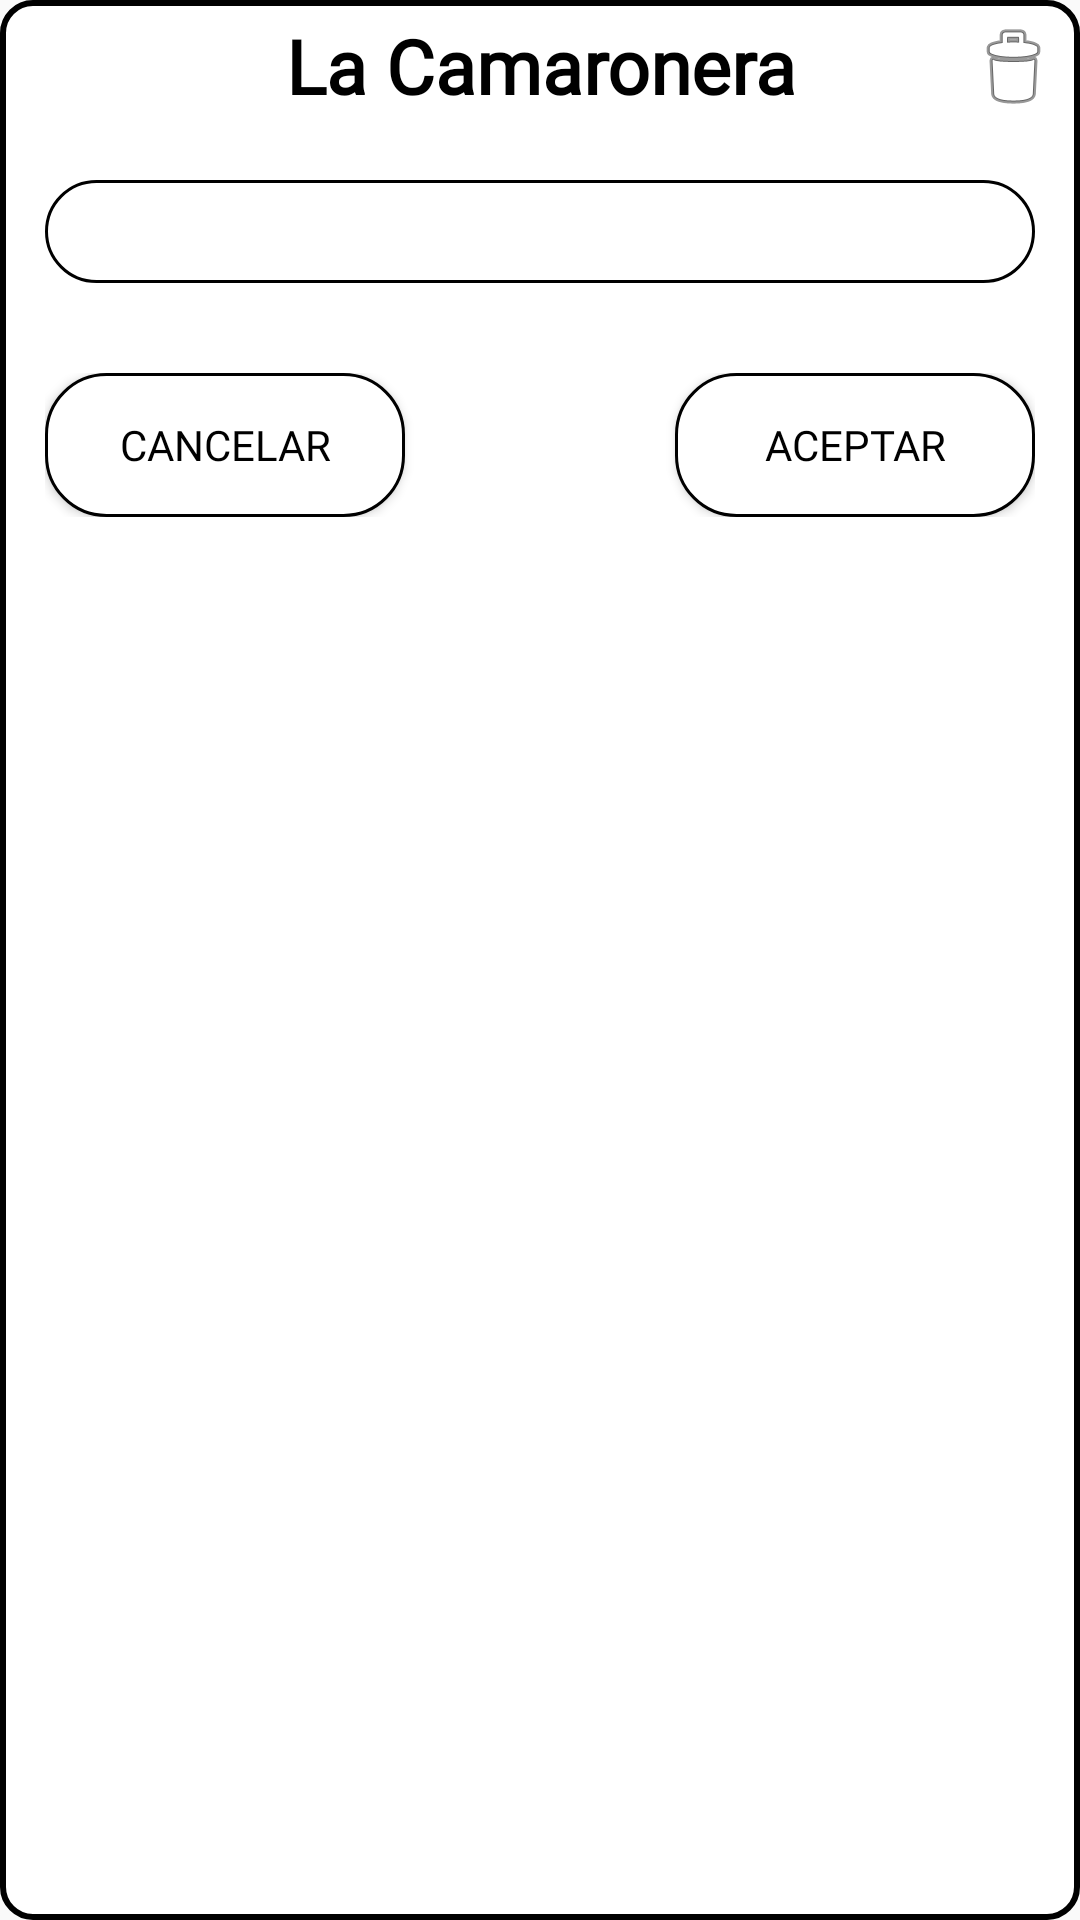

Layout XML and referenced resources for this Android screen:
<!-- AndroidManifest.xml: application theme AppTheme -->
<!-- res/layout/dialog_group.xml -->
<?xml version="1.0" encoding="utf-8"?>
<LinearLayout
    xmlns:android="http://schemas.android.com/apk/res/android"
    xmlns:app="http://schemas.android.com/apk/res-auto"
    android:layout_width="match_parent"
    android:layout_height="wrap_content"
    android:orientation="vertical"
    android:background="@drawable/black_border"
    android:minWidth="800dp"
    android:layout_marginTop="10dp"
    android:layout_marginLeft="15dp"
    android:layout_marginStart="15dp"
    android:layout_marginRight="15dp"
    android:layout_marginEnd="15dp"
    android:layout_marginBottom="8dp">

    <LinearLayout
        android:layout_width="match_parent"
        android:layout_height="wrap_content"
        android:orientation="horizontal">

        <TextView
            android:id="@+id/dialogGroupTitle"
            android:layout_width="0dp"
            android:layout_height="wrap_content"
            android:layout_weight="1"
            android:text="@string/app_name"
            style="@style/TitleText"
            android:textStyle="bold"
            android:gravity="center_horizontal"
            android:layout_marginTop="5dp"
            android:layout_marginStart="45dp"/>

        <ImageButton
            android:id="@+id/dialogGroupDelete"
            android:layout_width="45dp"
            android:layout_height="45dp"
            android:background="@color/transparent"
            app:srcCompat="@android:drawable/ic_menu_delete" />

    </LinearLayout>

    <EditText
        android:id="@+id/dialogGroupText"
        android:layout_width="match_parent"
        android:layout_height="wrap_content"
        android:layout_margin="15dp"
        android:inputType="text"
        android:textAlignment="center"
        android:gravity="center_horizontal"
        android:background="@drawable/round_button_white"
        android:importantForAutofill="no"
        style="@style/Button"/>

    <LinearLayout
        android:layout_width="match_parent"
        android:layout_height="wrap_content"
        android:orientation="horizontal"
        android:layout_marginTop="15dp"
        android:layout_marginLeft="15dp"
        android:layout_marginStart="15dp"
        android:layout_marginRight="15dp"
        android:layout_marginEnd="15dp"
        android:layout_marginBottom="10dp">

        <Button
            android:id="@+id/dialogGroupCancel"
            android:layout_width="120dp"
            android:layout_height="wrap_content"
            android:background="@drawable/round_button_white"
            android:fontFamily="@font/open_sans"
            android:textColor="@color/black"
            android:text="@string/dialog_cancel" />

        <View
            android:layout_width="0dp"
            android:layout_height="0dp"
            android:layout_weight="1" />

        <Button
            android:id="@+id/dialogGroupAccept"
            android:layout_width="120dp"
            android:layout_height="wrap_content"
            android:fontFamily="@font/open_sans"
            android:textColor="@color/black"
            android:background="@drawable/round_button_white"
            android:text="@string/dialog_accept" />

    </LinearLayout>
</LinearLayout>
<!-- resources referenced by this layout -->
<resources>
  <color name="black">#000000</color>
  <color name="transparent">#00000000</color>
  <!-- drawable black_border (drawable) -->
  <shape xmlns:android="http://schemas.android.com/apk/res/android"
      android:innerRadius="1dp"
      android:useLevel="false" >
      <solid android:color="@android:color/white" />
  
      <stroke
          android:width="2dp"
          android:color="#000000" />
  
      <corners
          android:radius="10dp"/>
  </shape>
  <!-- drawable round_button_white (drawable) -->
  <?xml version="1.0" encoding="utf-8"?>
  <shape xmlns:android="http://schemas.android.com/apk/res/android"
      android:shape="rectangle">
  
      <corners android:radius="20dp"/>
      <solid android:color="@color/white"/>
      <padding
          android:bottom="5dp"
          android:left="10dp"
          android:right="10dp"
          android:top="5dp"/>
      <stroke android:width="1dp" />
  </shape>
  <string name="app_name">La Camaronera</string>
  <string name="dialog_accept">Aceptar</string>
  <string name="dialog_cancel">Cancelar</string>
  <style name="Button" parent="TextAppearance.AppCompat">
          <item name="android:textColor">@color/white</item>
          <item name="android:textSize">18sp</item>
          <item name="android:fontFamily">@font/open_sans_bold</item>
      </style>
  <style name="TitleText" parent="TextAppearance.AppCompat">
          <item name="hintTextColor">@color/black</item>
          <item name="android:textColorHint">@color/black</item>
          <item name="android:colorAccent">@color/black</item>
          <item name="android:colorControlActivated">@color/black</item>
          <item name="android:colorControlNormal">@color/black</item>
          <item name="android:textColor">@color/black</item>
          <item name="android:textSize">25sp</item>
          <item name="android:fontFamily">@font/open_sans</item>
      </style>
  <style name="AppTheme" parent="Theme.AppCompat.Light.NoActionBar">
          
          <item name="colorPrimary">@color/colorPrimary</item>
          <item name="colorPrimaryDark">@color/colorPrimaryDark</item>
          <item name="colorAccent">@color/colorAccent</item>
          <item name="drawerArrowStyle">@style/AppTheme.DrawerArrowStyle</item>
      </style>
  <color name="white">#FFFFFF</color>
  <color name="colorPrimary">#6200EE</color>
  <color name="colorPrimaryDark">#3700B3</color>
  <color name="colorAccent">#03DAC5</color>
  <style name="AppTheme.DrawerArrowStyle" parent="Widget.AppCompat.DrawerArrowToggle">
          <item name="color">@color/black</item>
      </style>
</resources>
